Run: headless pygame with SDL's dummy video driver; simulated clock (each Clock.tick advances the game by its frame time, no real sleeping); random seed 0; keys injected as events and as key.get_pressed() state; mouse plan: one left click at the window centre at the start of phase 2, then a move to the lower-right quarter at the start of phase 3.
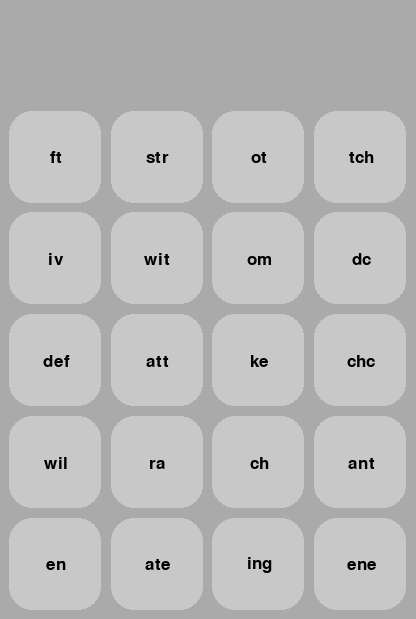
Frame 1 of 4 · flips 1–60 · no input
Frame 2 of 4 · flips 61–180 · clicked the window centre · tapped SPACE, RETURN · held RIGHT (→), D · screen unchanged from frame 1, image omitted
Frame 3 of 4 · flips 181–300 · moved the mouse to the lower-right quarter · held DOWN (↓), S · screen unchanged from frame 2, image omitted
Frame 4 of 4 · flips 301–420 · held LEFT (←), A, UP (↑), W · screen unchanged from frame 3, image omitted

The pygame program that drew these frames:

# Quartile

import pygame
from random import sample, shuffle
pygame.init()

char = str
col = tuple[int, int, int]

QUARTILE_MASTER_LIST: list[str] = [
    ['de tec tiv es', 'sus pe ct ing', 'wea pon iza tion', 'clue le ssn ess', 'cl oak ro oms'],
    ['co mp ete ntly', 'de pl et ion', 'hu mi lia tion', 'ad va nt ages', 'un wil ling ness'],
    ['re je ct ion', 'li gh tn ing', 'co nv er sion', 'di st ri cts', 'mi sl ea ding'],
    
    ['ant iv en om', 'def ene str ate', 'wil dc att ing', 'wit chc ra ft', 'tch ot ch ke'], # 'en ch ant ing'
    ['in sin ua te', 'ma lle ab le', 'ran don ne ur', 'vi sc ou nt', 'la rg es se'] # 'sc ou rg es', 'la nt ur ne', 'ran don ne es'
    ]
QUARTILE_MASTER_LIST: list[str] = sample(QUARTILE_MASTER_LIST, 1)[0]


"""
    --- Init Globals and Graphics -------------
"""

# Max screen dimensions (will shrink to fit ratio)
WIDTH: int = 800
HEIGHT: int = 620

# Board graphics (colors)
BG_COL: col = (170, 170, 170)
TILE_COL: col = (200, 200, 200)
SELECTED_COL: col = (150, 150, 150)
FOUND_COL: col = (200, 220, 200)
TEXT_COL: col = (0, 0, 0)

# Tile dimensions
TILE_LEN: float = min(WIDTH / 4.5, HEIGHT / 6.7)
SPACING: float = min(WIDTH / 45, HEIGHT / 67)
TILE_CORNER_RADIUS: int = round(TILE_LEN / 4)

WIDTH, HEIGHT = TILE_LEN * 4 + SPACING * 5, TILE_LEN * 6 + SPACING * 7

# Init class for QuartileBoard
class QuartileBoard:
    def __init__(self):
        self.quartiles: list[str] = sample(QUARTILE_MASTER_LIST, 5)
        temp = [x for q in self.quartiles for x in q.split()]
        shuffle(temp)
        self.quartile_board: list[list[char]] = [temp[i:i+4] for i in range(0, 20, 4)]
        self.selected_tiles: list[tuple[int, int]] = []
        self.current_word: list[str] = []
    def add(self, row: int, col: int) -> None:
        self.selected_tiles.append((row, col))
        self.current_word.append(self.quartile_board[row][col])
    def erase(self, row: int, col: int) -> None:
        self.selected_tiles.remove((row, col))
        self.current_word.remove(self.quartile_board[row][col])
    def new_game(self):
        self.__init__()
    def contains(self, row: int, col: int) -> bool:
        return (row, col) in self.selected_tiles
    def __getitem__(self, row: int) -> list[str]:
        return self.quartile_board[row]
    def check(self) -> None:
        replace = None
        word = ' '.join(self.current_word)
        for q in self.quartiles:
            if (word == q): replace = q; break
        if (replace is None): return
        
        # word is valid, group it at bottom
        self.quartiles.remove(replace)
        self.current_word.clear()
        row = len(self.quartiles)
        for i in range(4):
            r, c = self.selected_tiles[i]
            self.quartile_board[r][c], self.quartile_board[row][i] = self.quartile_board[row][i], self.quartile_board[r][c]
            if ((row, i) in self.selected_tiles[i+1:]):
                self.selected_tiles[i+1+self.selected_tiles[i+1:].index((row, i))] = (r, c)
        self.selected_tiles.clear()

game = QuartileBoard()

# Init pygame
dis = pygame.display.set_mode((WIDTH, HEIGHT))
pygame.display.set_caption('Quartiles')


"""
    --- Helper functions -------------
"""

# Display {msg} on pygame.display (dis), centered at (x, y)
font = pygame.font.Font(None, 25)
def text(x: float, y: float, msg: str):
    mesg = font.render(msg, True, TEXT_COL)
    mesg_rect = mesg.get_rect(center = (x, y))
    dis.blit(mesg, mesg_rect)

# Render quartile background, tiles, text, and current word
def background(game: QuartileBoard) -> None:
    dis.fill(BG_COL)
    for row in range(5):
        for col in range(4):
            x, y = (col + 1) * SPACING + col * TILE_LEN, (row + 2) * SPACING + (row + 1) * TILE_LEN
            
            color = TILE_COL
            if (game.contains(row, col)):
                color = SELECTED_COL
            if (row >= len(game.quartiles)):
                color = FOUND_COL
            
            pygame.draw.rect(dis, color, (x, y, TILE_LEN, TILE_LEN), border_radius = TILE_CORNER_RADIUS)
            text(x + TILE_LEN/2, y + TILE_LEN/2, game[row][col])
    # Current word
    text(WIDTH / 2, SPACING + TILE_LEN/2, ''.join(game.current_word))
    
    # All words found, show play again button
    if (len(game.quartiles) == 0):
        w = 3 * SPACING + 4 * TILE_LEN
        pygame.draw.rect(dis, FOUND_COL, (SPACING, SPACING, w, TILE_LEN), border_radius = TILE_CORNER_RADIUS)
        text(SPACING + w/2, SPACING + TILE_LEN/2, "Play Again")

# find the (row, col) where the mouse was clicked or (-1, -1) if no tile was clicked
def get_pos() -> tuple[int, int]:
    mx, my = pygame.mouse.get_pos()
    for row in range(5):
        for col in range(4):
            x = (col + 1) * SPACING + col * TILE_LEN
            y = (row + 2) * SPACING + (row + 1) * TILE_LEN
            if x <= mx <= x + TILE_LEN and y <= my <= y + TILE_LEN:
                return (row, col)
    # Play again button
    if (len(game.quartiles) == 0 and SPACING <= mx <= 4 * SPACING + 4 * TILE_LEN and SPACING <= my <= SPACING + TILE_LEN):
        return (-2, -2)
    # Nothing clicked
    return (-1, -1)


"""
    --- Game Loop -------------
"""

game_over = False
while not game_over:
    for event in pygame.event.get():
        if (event.type == pygame.QUIT):
            game_over = True
        if (event.type == pygame.KEYDOWN):
            if (event.key == pygame.K_ESCAPE):
                game_over = True
        
        if event.type == pygame.MOUSEBUTTONDOWN:
            row, col = get_pos()
            
            if (row == -2 and col == -2):
                game.new_game()
            
            if (row < 0 or col < 0): continue
            
            # Deselecting tile
            if (game.contains(row, col)):
                game.erase(row, col)
            # Selecting tile
            elif (len(game.selected_tiles) < 4):
                game.add(row, col)
                
                if (len(game.selected_tiles) == 4):
                    game.check()

    background(game)
    pygame.display.update()

# pygame.display.quit()
pygame.quit()
